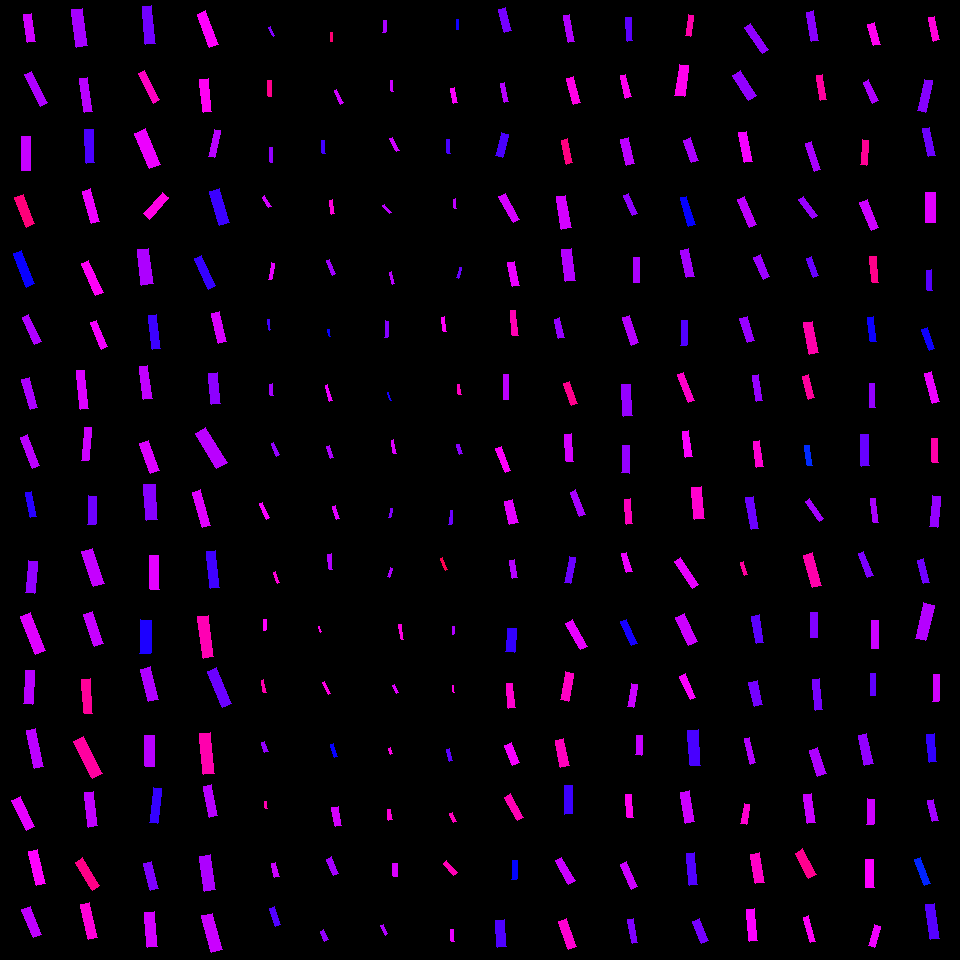

The data file committed next to this chart (first rows):
, angleRotated, color, length, logWidthLengthRatio, x, y, centerX, centerY, width, lengthRotatedProjectX, widthRotatedProjectX, lengthRotatedProjectY, widthRotatedProjectY, vertexRightBottom, vertexRightTop, vertexLeftBottom, vertexLeftTop
0, 1.305, 0.7436, 23.74, -1.22, 505.2, 20.29, 510, 30, 7.007, 6.23, 6.761, 22.91, 1.839, (511, 30), (504, 32), (505, 7), (498, 9)
1, 1.391, 0.7863, 19.26, -1.544, 504.5, 92.37, 510, 90, 4.112, 3.453, 4.045, 18.95, 0.7369, (508, 101), (504, 102), (504, 82), (500, 83)
2, 1.821, 0.7145, 23.93, -1.221, 502.2, 145.1, 510, 150, 7.058, -5.933, 6.838, 23.19, -1.75, (502, 157), (495, 155), (508, 134), (501, 132)
3, 1.078, 0.8072, 30, -1.411, 509.2, 208, 510, 210, 7.319, 14.21, 6.446, 26.43, 3.466, (519, 219), (513, 222), (505, 193), (498, 196)
4, 1.37, 0.8208, 24.56, -1.315, 513.3, 273.9, 510, 270, 6.593, 4.899, 6.46, 24.07, 1.315, (519, 285), (512, 286), (514, 261), (507, 262)
5, 1.454, 0.8836, 25.1, -1.477, 514.3, 323, 510, 330, 5.73, 2.925, 5.691, 24.93, 0.6678, (518, 335), (512, 335), (515, 310), (510, 310)
6, 1.586, 0.7897, 25.18, -1.594, 506.2, 387.3, 510, 390, 5.116, -0.3921, 5.116, 25.18, -0.07968, (508, 399), (503, 399), (508, 374), (503, 374)
7, 1.193, 0.8361, 26.13, -1.43, 503.2, 459.3, 510, 450, 6.251, 9.633, 5.81, 24.29, 2.304, (510, 470), (505, 472), (501, 446), (495, 448)
8, 1.352, 0.8164, 23.44, -1.028, 511.4, 512, 510, 510, 8.383, 5.077, 8.184, 22.89, 1.816, (518, 522), (509, 524), (512, 499), (504, 501)
9, 1.393, 0.7856, 18.23, -1.295, 513.3, 569, 510, 570, 4.991, 3.228, 4.912, 17.94, 0.8837, (517, 577), (512, 578), (514, 559), (509, 560)
10, 1.648, 0.7, 23.49, -1.036, 511, 640.3, 510, 630, 8.338, -1.807, 8.313, 23.42, -0.6412, (514, 652), (505, 651), (516, 628), (507, 628)
11, 1.485, 0.8655, 24.3, -1.339, 510.8, 695.8, 510, 690, 6.366, 2.089, 6.343, 24.21, 0.5474, (515, 707), (508, 708), (512, 683), (506, 683)
12, 1.194, 0.8285, 21.8, -1.092, 511.8, 754, 510, 750, 7.319, 8.03, 6.805, 20.27, 2.696, (519, 762), (512, 765), (511, 742), (504, 745)
13, 1.053, 0.8829, 26.82, -1.389, 513.8, 807.3, 510, 810, 6.684, 13.28, 5.808, 23.3, 3.309, (523, 817), (517, 820), (510, 793), (504, 797)
14, 1.612, 0.6646, 18.6, -1.307, 514.5, 870.1, 510, 870, 5.033, -0.7612, 5.029, 18.58, -0.206, (516, 879), (511, 879), (517, 860), (512, 860)
15, 1.484, 0.7177, 27.74, -1.155, 500.9, 933.4, 510, 930, 8.742, 2.415, 8.709, 27.63, 0.7613, (506, 946), (497, 947), (504, 919), (495, 920)
16, 1.388, 0.783, 27.27, -1.4, 568.9, 28.5, 570, 30, 6.726, 4.969, 6.613, 26.81, 1.226, (574, 41), (568, 42), (569, 14), (563, 15)
17, 1.299, 0.8503, 27.1, -1.323, 573.3, 90.87, 570, 90, 7.215, 7.285, 6.95, 26.1, 1.94, (580, 102), (573, 104), (573, 76), (566, 78)
18, 1.365, 0.9158, 24.72, -1.278, 566.9, 151.6, 570, 150, 6.884, 5.045, 6.739, 24.2, 1.405, (572, 162), (566, 164), (567, 138), (561, 140)
19, 1.413, 0.8056, 32.82, -1.259, 563.9, 212.4, 570, 210, 9.317, 5.168, 9.201, 32.41, 1.467, (571, 227), (561, 229), (565, 195), (556, 196)
20, 1.455, 0.7852, 32.36, -1.183, 568.4, 265.2, 570, 270, 9.911, 3.748, 9.844, 32.15, 1.148, (575, 280), (565, 281), (571, 248), (561, 249)
21, 1.333, 0.7652, 20.28, -1.328, 559.2, 328.4, 570, 330, 5.372, 4.774, 5.221, 19.71, 1.265, (564, 337), (558, 338), (559, 317), (554, 319)
22, 1.213, 0.9083, 23.5, -1.291, 570.8, 393.2, 570, 390, 6.46, 8.235, 6.051, 22, 2.264, (577, 403), (571, 405), (569, 381), (563, 383)
23, 1.493, 0.8065, 27.41, -1.396, 569.2, 447.8, 570, 450, 6.788, 2.119, 6.767, 27.32, 0.5249, (573, 461), (566, 461), (571, 433), (564, 434)
24, 1.195, 0.7772, 26.21, -1.435, 577.8, 503.2, 570, 510, 6.244, 9.609, 5.809, 24.39, 2.289, (585, 514), (579, 516), (575, 489), (570, 492)
25, 1.748, 0.7365, 26.72, -1.512, 570, 569.7, 570, 570, 5.889, -4.718, 5.797, 26.3, -1.04, (570, 583), (564, 582), (575, 557), (569, 556)
26, 1.08, 0.8178, 30.1, -1.333, 576.6, 634.7, 570, 630, 7.937, 14.19, 6.999, 26.54, 3.742, (587, 646), (580, 649), (572, 619), (565, 623)
27, 1.751, 0.8721, 28.3, -1.257, 567.1, 686.5, 570, 690, 8.047, -5.068, 7.917, 27.84, -1.441, (568, 701), (560, 699), (573, 673), (565, 671)
28, 1.371, 0.8765, 27.52, -1.184, 562.2, 752.7, 570, 750, 8.419, 5.453, 8.252, 26.97, 1.668, (569, 765), (560, 767), (563, 738), (555, 740)
29, 1.559, 0.7061, 28.87, -1.307, 568.5, 799.6, 570, 810, 7.812, 0.3374, 7.811, 28.86, 0.09131, (572, 813), (564, 814), (572, 785), (564, 785)
30, 1.05, 0.8, 26.97, -1.335, 565.4, 870.6, 570, 870, 7.101, 13.43, 6.158, 23.4, 3.535, (575, 880), (568, 884), (561, 857), (555, 860)
31, 1.231, 0.8634, 29.77, -1.225, 567.6, 933.9, 570, 930, 8.748, 9.918, 8.248, 28.07, 2.914, (576, 946), (568, 949), (566, 918), (558, 921)
32, 1.506, 0.7268, 23.46, -1.453, 629.2, 29.26, 630, 30, 5.487, 1.525, 5.475, 23.41, 0.3567, (632, 40), (627, 41), (631, 17), (625, 17)
33, 1.321, 0.8444, 22.77, -1.358, 625.7, 86.27, 630, 90, 5.857, 5.633, 5.675, 22.06, 1.449, (631, 96), (625, 98), (625, 74), (620, 75)
34, 1.349, 0.7907, 26.7, -1.193, 627.9, 151.5, 630, 150, 8.096, 5.886, 7.897, 26.05, 1.785, (634, 163), (626, 165), (628, 137), (620, 139)
35, 1.134, 0.7603, 21.88, -1.315, 630.6, 204.4, 630, 210, 5.874, 9.257, 5.323, 19.83, 2.485, (637, 213), (632, 215), (628, 193), (623, 195)
36, 1.543, 0.7797, 24.91, -1.388, 636.5, 270.1, 630, 270, 6.22, 0.6818, 6.217, 24.9, 0.1702, (639, 282), (633, 282), (639, 257), (633, 257)
37, 1.246, 0.786, 29.15, -1.409, 630.7, 330.2, 630, 330, 7.124, 9.299, 6.752, 27.63, 2.273, (638, 342), (631, 345), (629, 315), (622, 317)
38, 1.515, 0.7639, 31.38, -1.257, 627.3, 400.2, 630, 390, 8.933, 1.761, 8.919, 31.34, 0.5012, (632, 415), (623, 416), (630, 384), (621, 384)
39, 1.584, 0.7637, 27.21, -1.259, 625.7, 459.4, 630, 450, 7.725, -0.3688, 7.724, 27.21, -0.1047, (629, 473), (621, 472), (629, 445), (622, 445)
40, 1.491, 0.8762, 25.11, -1.447, 628.3, 511.7, 630, 510, 5.905, 1.99, 5.887, 25.03, 0.468, (632, 523), (626, 524), (630, 498), (624, 499)
41, 1.305, 0.8223, 20.02, -1.224, 626.6, 562.5, 630, 570, 5.887, 5.254, 5.681, 19.31, 1.545, (632, 571), (626, 572), (626, 552), (621, 553)
42, 1.124, 0.6817, 26.51, -1.416, 628.9, 632.5, 630, 630, 6.436, 11.46, 5.805, 23.91, 2.781, (637, 643), (631, 645), (626, 619), (620, 621)
43, 1.72, 0.7992, 23.63, -1.37, 632.6, 695.2, 630, 690, 6.001, -3.519, 5.934, 23.36, -0.8938, (633, 707), (627, 706), (637, 684), (631, 683)
44, 1.611, 0.7955, 19.23, -1.183, 639.1, 745.4, 630, 750, 5.89, -0.7773, 5.885, 19.21, -0.2382, (641, 755), (635, 754), (642, 735), (636, 735)
45, 1.478, 0.844, 23.33, -1.354, 629.5, 805.9, 630, 810, 6.025, 2.173, 5.999, 23.23, 0.561, (633, 817), (627, 817), (631, 794), (625, 794)
46, 1.148, 0.8009, 27.98, -1.405, 629.1, 875.5, 630, 870, 6.866, 11.48, 6.262, 25.52, 2.816, (637, 886), (631, 889), (626, 861), (620, 864)
47, 1.398, 0.7499, 24.16, -1.428, 632.9, 931.3, 630, 930, 5.792, 4.162, 5.705, 23.79, 0.998, (637, 942), (632, 943), (633, 918), (627, 919)
48, 1.705, 0.8894, 21.69, -1.324, 689.6, 25.57, 690, 30, 5.769, -2.898, 5.717, 21.49, -0.771, (690, 36), (685, 35), (693, 15), (688, 14)
49, 1.718, 0.8457, 31.56, -1.236, 681.8, 80.48, 690, 90, 9.173, -4.627, 9.074, 31.22, -1.345, (684, 96), (674, 95), (688, 65), (679, 64)
50, 1.22, 0.7795, 24.06, -1.256, 691, 150.2, 690, 150, 6.85, 8.271, 6.432, 22.59, 2.355, (698, 160), (691, 162), (690, 137), (683, 140)
51, 1.286, 0.6695, 29.79, -1.476, 687.8, 211.3, 690, 210, 6.806, 8.367, 6.532, 28.59, 1.911, (695, 224), (688, 226), (686, 196), (680, 197)
52, 1.348, 0.775, 28.53, -1.33, 687.5, 263.1, 690, 270, 7.548, 6.317, 7.36, 27.82, 1.671, (694, 276), (686, 277), (688, 248), (680, 250)
53, 1.585, 0.72, 25.25, -1.413, 683.9, 332.7, 690, 330, 6.148, -0.3542, 6.147, 25.25, -0.08621, (686, 345), (680, 345), (687, 320), (681, 320)
54, 1.194, 0.8684, 30.2, -1.505, 685.8, 387.3, 690, 390, 6.706, 11.12, 6.234, 28.08, 2.47, (694, 400), (688, 402), (683, 372), (677, 374)
55, 1.447, 0.8328, 26.34, -1.413, 687.3, 444.2, 690, 450, 6.408, 3.252, 6.359, 26.14, 0.7913, (692, 456), (685, 457), (688, 430), (682, 431)
56, 1.476, 0.8659, 31.77, -1.121, 698.2, 502.7, 690, 510, 10.36, 3.007, 10.31, 31.62, 0.9803, (704, 518), (694, 519), (701, 486), (691, 487)
57, 0.9741, 0.8186, 31.93, -1.462, 686.7, 573, 690, 570, 7.398, 17.94, 6.12, 26.41, 4.157, (698, 584), (692, 588), (680, 557), (674, 561)
58, 1.146, 0.8001, 31.41, -1.167, 686.7, 629.5, 690, 630, 9.781, 12.94, 8.912, 28.62, 4.031, (697, 641), (688, 645), (684, 613), (675, 617)
59, 1.159, 0.8318, 25.78, -1.405, 687.8, 686.7, 690, 690, 6.323, 10.31, 5.796, 23.63, 2.529, (695, 697), (690, 699), (685, 673), (679, 676)
... 196 more rows
